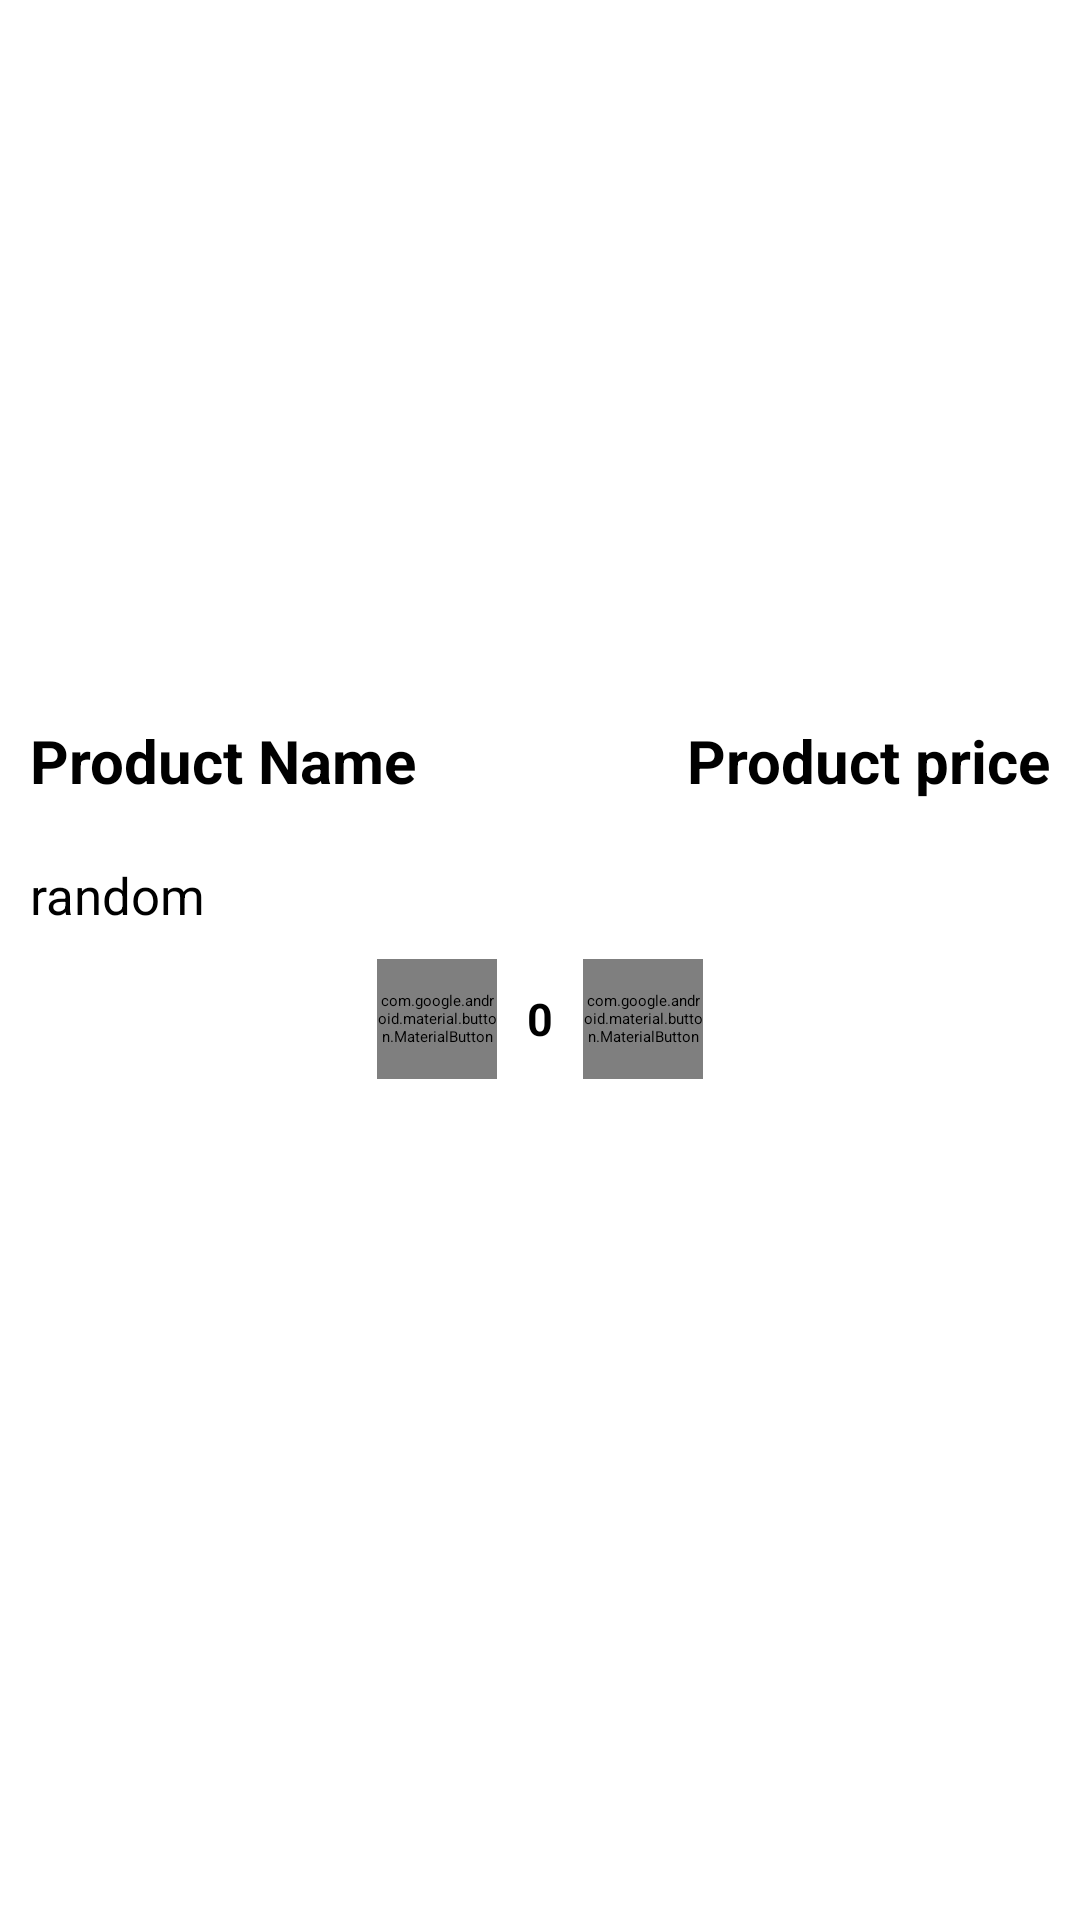

Here is an Android app screen rendered from its layout file. Give the layout XML and the strings, colors and styles it references.
<!-- AndroidManifest.xml: application theme Theme.LoginUi -->
<!-- res/layout/activity_detail_page.xml -->
<?xml version="1.0" encoding="utf-8"?>
<LinearLayout
    android:orientation="vertical"
    xmlns:android="http://schemas.android.com/apk/res/android"
    xmlns:app="http://schemas.android.com/apk/res-auto"
    xmlns:tools="http://schemas.android.com/tools"
    android:layout_width="match_parent"
    android:layout_height="match_parent"
    tools:context=".Detail_page">
    <LinearLayout
        android:layout_width="match_parent"
        android:layout_height="?actionBarSize"
        android:orientation="horizontal"
        android:background="@color/purple_200"
        >
        <ImageView
            android:layout_width="40dp"
            android:layout_height="40dp"
            android:background="@drawable/ic_baseline_add_alert_24"
            android:layout_gravity="center"

            />

        <TextView
            android:layout_width="wrap_content"
            android:layout_height="wrap_content"
            android:text="SYCAP"
            android:textSize="30sp"
            android:textColor="@color/black"
            android:textStyle="bold"
            android:layout_gravity="center_vertical"
            android:layout_marginStart="110dp"
            />
        <ImageView
            android:layout_width="40dp"
            android:layout_height="40dp"
            android:layout_gravity="center"
            android:id="@+id/detaillogoutbtn"
            android:background="@drawable/ic_baseline_logout_24"
            android:layout_marginStart="100dp"

            />

    </LinearLayout>

    <ImageView
        android:layout_width="match_parent"
        android:layout_height="230dp"
        android:id="@+id/detailedimgview"
        android:scaleType="fitXY"
        />



    <LinearLayout
        android:layout_width="match_parent"
        android:layout_height="wrap_content"
        android:orientation="horizontal"
        tools:ignore="MissingConstraints">
        <TextView
            android:layout_width="wrap_content"
            android:layout_height="wrap_content"
            android:text="Product Name"
            android:textColor="#000"
            android:textStyle="bold"
            android:textSize="20sp"
            android:id="@+id/detailedproductname"
            android:layout_marginStart="10dp"
            android:layout_marginTop="10dp"
            android:layout_marginBottom="10dp"
            />
        <TextView
            android:layout_width="match_parent"
            android:layout_height="wrap_content"
            android:text="Product price"
            android:textColor="#000"
            android:gravity="end"
            android:textStyle="bold"
            android:textSize="20sp"
            android:id="@+id/detailedproductprice"
            android:layout_marginEnd="10dp"
            android:layout_marginTop="10dp"
            android:layout_marginBottom="10dp"
            />
    </LinearLayout>

    <TextView
        android:layout_width="match_parent"
        android:layout_height="wrap_content"
        android:text="random"
        android:textSize="17sp"
        android:layout_marginStart="10dp"
        android:layout_marginTop="10dp"
        android:id="@+id/detailedproductdesc"
        />



    <LinearLayout
        android:layout_width="match_parent"
        android:layout_height="wrap_content"
        android:orientation="horizontal"
        android:gravity="center"
        android:layout_marginTop="10dp"
        >

        <com.google.android.material.button.MaterialButton
            android:layout_width="40dp"
            android:layout_height="40dp"
            android:text="+"
            android:textSize="18sp"
            android:id="@+id/increment"
            />

        <TextView
            android:layout_width="wrap_content"
            android:layout_height="wrap_content"
            android:text="0"
            android:id="@+id/showvalue"
            android:textSize="15sp"
            android:textStyle="bold"
            android:textColor="#000"
            android:layout_marginStart="10dp"
            android:layout_marginEnd="10dp"
            />

        <com.google.android.material.button.MaterialButton
            android:layout_width="40dp"
            android:layout_height="40dp"
            android:text="-"
            android:textSize="18sp"
            android:id="@+id/decrement"
            />
    </LinearLayout>


    <androidx.cardview.widget.CardView
        android:layout_width="match_parent"
        android:layout_height="wrap_content"
        app:cardCornerRadius="10dp"
        app:cardElevation="10dp"
        android:visibility="gone"
        android:id="@+id/cardviewdeatiledcheckout"
        android:layout_margin="10dp"
        android:layout_marginTop="10dp"
        >
        <LinearLayout
            android:layout_width="match_parent"
            android:layout_height="match_parent"
            android:orientation="vertical"
            android:padding="10dp"
            >
            <TextView
                android:layout_width="wrap_content"
                android:layout_height="wrap_content"
                android:text="CheckOut Details .!"
                android:textSize="20sp"
                android:textColor="#000"
                android:textStyle="bold"
                android:layout_marginTop="10dp"
                android:layout_marginStart="10dp"
                />
            <LinearLayout
                android:layout_width="match_parent"
                android:layout_height="wrap_content"
                android:orientation="horizontal"
                android:layout_marginStart="10dp"
                android:layout_marginEnd="10dp"
                >

                <TextView
                    android:layout_width="wrap_content"
                    android:layout_height="wrap_content"
                    android:text="Product Quantity"
                    android:textStyle="bold"
                    android:textColor="#000"
                    />
                <TextView
                    android:layout_width="match_parent"
                    android:layout_height="wrap_content"
                    android:text="0"
                    android:id="@+id/quantityaddtocart"
                    android:gravity="end"
                    />
            </LinearLayout>

            <LinearLayout
                android:layout_width="match_parent"
                android:layout_height="wrap_content"
                android:orientation="horizontal"
                android:layout_marginStart="10dp"
                android:layout_marginEnd="10dp"
                >

                <TextView
                    android:layout_width="wrap_content"
                    android:layout_height="wrap_content"
                    android:text="Total Price"
                    android:textStyle="bold"
                    android:textColor="#000"
                    />

                <TextView
                    android:layout_width="match_parent"
                    android:layout_height="wrap_content"
                    android:text="1000"
                    android:id="@+id/priceaddtocart"
                    android:gravity="end"
                    />
            </LinearLayout>

            <com.google.android.material.button.MaterialButton
                android:layout_width="match_parent"
                android:layout_height="wrap_content"
                android:text="AddtoCart"
                android:layout_marginTop="10dp"
                android:id="@+id/addtocart"
                />


        </LinearLayout>




    </androidx.cardview.widget.CardView>

</LinearLayout>
<!-- resources referenced by this layout -->
<resources>
  <color name="black">#FF000000</color>
  <color name="purple_200">#C1FDAB</color>
  <style name="Theme.LoginUi" parent="Theme.MaterialComponents.DayNight.NoActionBar">
          
          <item name="colorPrimary">@color/purple_200</item>
          <item name="colorPrimaryVariant">@color/purple_700</item>
          <item name="colorOnPrimary">@color/black</item>
          
          <item name="colorSecondary">@color/teal_200</item>
          <item name="colorSecondaryVariant">@color/teal_200</item>
          <item name="colorOnSecondary">@color/black</item>
          
          <item name="android:statusBarColor">?attr/colorPrimaryVariant</item>
          
      </style>
  <color name="purple_700">#C1FDAB</color>
  <color name="teal_200">#C1FDAB</color>
</resources>
